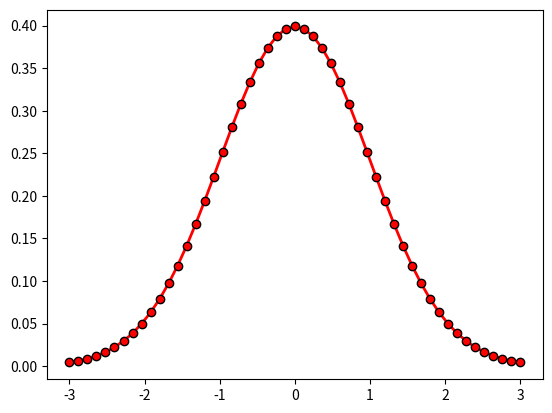

Write Python code to recreate this figure.
import numpy as np
#
# # c=[1,2,3,4,5]  #向量
# # d=np.array(c)
# # print('c=',c)
# # print('d=',d)
# # print(d.shape)
# #if __name__=='__main__':  ##表示从该.py文件启动，则……  去掉也可以  调用其他 __.py文件的函数，会显示其他文件名称  可不写
# print(__name__)
# print(__file__)
# print("hello,he'a boy.")
# print('how to say "wow".')
#
# x=3,4  #tuple  不可更改  等同于x=(3,4)
# print(x)
# x=[3,4] #list
#
# a=[[1,2,3,4,5],[1,2,3,4,5],[1,2,3,4,5]] # 二维数组
# b=np.array(a)
# c=np.array(a,dtype=np.float)  #指定元素类型
# d=np.array(a,dtype=np.complex) #指定元素类型
# print('type:',type(a),type(b))
# print('dtype:',b.dtype,c.dtype,d.dtype)
# print('a=',a)
# print('b=',b)
# print('c=',c)
# print('d=',d)
# print(b.shape)
# print('b转置：\n',b.transpose())
# #astype做元素类型安全转换
# c1=c.astype(np.int)
# print('c1=',c1)
# #强制转换可能出问题  面目全非
# # c.dtype=np.int
# # print('强制转换 c=',c)
#
# #强制更改行列变换解释
# # b.shape=5,3  #b.shape=5,-1  效果一致
# # print('shape变换后的b:',b)
# # print('shape变换后的b:',b.shape)
# ##reshape：数组b和bb共享内存，修改一个将会影响另外一个
# bb=b.reshape(5,-1)   #bb=b.reshape(5,3)
# print('bb: \n',bb)
#
# #修改数组中元素
# b[0][0]=20
# print('b=\n',b)
# print('bb=\n',bb)
#
# r1=np.random.rand(5)  #[0,1)
# print(r1)
# print(type(r1))
# r2=np.random.rand(3,4)
# print(r2)
# print(type(r2),r2.shape)
#
# #arrange
# a=np.arange(10)
# print(a)
# print('a[1:9:2]:',a[1:9:2])
# print('a[8:1:-2]:',a[8:1:-2])
# print('a[::-1]:',a[::-1])  #翻转
# a[1:4]=10,20,30
# print(a)
# b=a[2:5]   #b 仅为视图，不是真实数据
# b[0]=200  #a,b共享内存
# print(a)
# ###################
# a=np.logspace(0,9,10,base=2)
# print(a)
# i=np.arange(0,10,2)  #index
# b=a[i]    #整数数组作为索引，数据完成拷贝
# print(b)
# b[2]=1.6
# print(b)    #b 实际存在 b元素更改 a元素不变
# print('a未改变：',a)   # a未改变
#
# ###################
# a=np.arange(1,10)  #[1,10)
# a=np.arange(1,10,dtype=float) #得到浮点型
# print('np.arange',a)
# np.set_printoptions(linewidth=100)  #设置每行字符数
# a=np.arange(1,10,0.1)  #0.1为步长
# print('np.arange',a)
# #linspace
# b=np.linspace(1,10,10)   #11个数
# print('b=\n',b)
# b1=np.linspace(1,10,50)
# print('b1=\n',b1)
# b2=np.linspace(1,10,50,dtype=int)
# print('b2=\n',b2)
# b3=np.linspace(1,10,49,endpoint=False)   #先生成50个数，就是b1丢掉最后一个数字
# print('b3=\n',b3)
#
# #logspace 等比数列
# np.set_printoptions(suppress=True,linewidth=100)  #强制输出小数值
# c=np.logspace(1,10,11,endpoint=True,base=3)  #默认endpoint=True,base=10
# print('c=\n',c)
# c1=np.logspace(1,4,4,endpoint=True,base=2)
# print('c1=\n',c1)
#
# #
# d='abc1ABC+=[]'
# d1=np.fromstring(d,dtype=np.int8)
# print('d1:\n',d1)
#
# a=np.random.rand(10)
# print(a)
# print(a>0.5)
# print(a[a>0.5])
# a[a>0.5]=0.5
# print(a)
#
# ########
# a=np.arange(10)
# b=np.arange(0,60,10)
# b.shape=(-1,1)
# c=b+a  #行+列
# print(c)
# c=np.arange(0,60,10).reshape(-1,1)+np.arange(10)
# print(c[[0,2,5],[0,2,5]])
# print(c[2:,[0,2,5]])
# print(a+100)
# print(b+100)
#
#
# ##计时
# import time
# x=np.linspace(0,10,10)
# start=time.clock()
# y=np.sin(x)
# t1=time.clock() - start
# print(t1)
#
# ############################
# a=[8,0,1,2,4,3,2,3,4,5,6,7,8,3]
# b=np.unique(a)
# print(a)
# print('一维去重：',b)
#
# a=np.array(((1,2,3),(1,2,3),(2,3,4),(3,5,7)))
# b=np.unique(a)
# print(a)
# print('二维去重错误方案：',b)  #不对
#
# c=set()  #集合 集合不重复，没顺序
# for t in a:
#     c.add(tuple(t))   #元组tuple不能被更改，集合不重复
# print('二维去重：',c)
# print('二维去重1：\n',np.array(list(c)))
# print('二维去重2：\n',np.array(list(set([tuple(t) for t in c]))))

#####stack
# a=np.arange(1,7).reshape(2,3)
# b=np.arange(11,17).reshape(2,3)
# c=np.arange(21,27).reshape(2,3)
# d=np.arange(31,37).reshape(2,3)
# e1=np.stack((a,b,c,d),axis=0)
# print('axis=0',e1.shape,'\n',e1)
# e2=np.stack((a,b,c,d),axis=1)
# print('axis=1',e2.shape,'\n',e2)
# e3=np.stack((a,b,c,d),axis=2)
# print('axis=2',e3.shape,'\n',e3)

#####绘图
import matplotlib.pyplot as plt
import math

mu=0
sigma=1
x=np.linspace(mu-3*sigma,mu+3*sigma,51)
y=np.exp(-(x-mu)**2/(2*sigma**2))/(math.sqrt(2*math.pi)*sigma)
print('x=\n',x)
print('y=\n',y)
plt.figure(facecolor='w')
plt.plot(x,y,'ro-',linewidth=2,mec='k')
plt.show()

